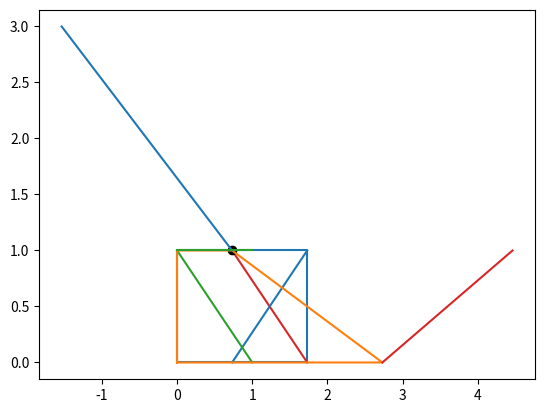

Here is the Python script that generated this plot:
#!/usr/bin/env python3
# -*- coding: utf-8 -*-
"""
Created on Mon Jun 13 14:07:52 2022

@author: jemmaschroder
"""

import numpy as np
import matplotlib.pyplot as plt
import time
start_time = time.time()



#------- INITALIZE EVERYTHING -------


colors =['tab:red', 'tab:blue', 'tab:green', 'tab:purple', 'tab:orange', 
         'tab:cyan', 'tab:olive', 'tab:pink', 'tab:brown']

# b is the value of P(1,b)
#n is number it iterations you want
# mathplotlib is annoying and normalizing tick marks is annoying so photo is not neccessarily to scale

n=2
b=np.sqrt(3)
polygon_full=np.empty([n,5,2])

#initating points of polygon
origin=np.array([0,0])
p1=np.array([b,0])
p2=np.array([b,1])
p3=np.array([0,1])

#okay so basically the way i'm storying data is by storing it as a 2x3xn tensor (numpy array)
#where the nth slice is the points of the nth mutation
polygon_full[0]=np.array([origin,p1,p2,p3,origin])

#and we're going to do the same thing to store the transformation matrices
#i dont actually know if we need to store these?? but still maybe good to do
#(i think it's faster because i reference it multiple times so don't have to redo computation)
transformation_matrices=np.empty([n,2,2])

#initiate eigendirections (can hardcode these bc constant for polydisks)

ed1=np.array([-1,1]) #based at p1
ed2=np.array([-1,-1]) #based at p2
ed3=np.array([1,-1]) #based at p3

#put all points in tensor, same deal as above
eigendirections=np.empty([n,3,2])
eigendirections[0]=np.array([ed1,ed2,ed3])

#------- END INITIALIZAZTION -------

#checks whether points are counterclockwise

def ccw(A,B,C):
    return (C[1]-A[1]) * (B[0]-A[0]) > (B[1]-A[1]) * (C[0]-A[0])

# Return true if line segments AB and CD intersect
def intersect(A,B,C,D):
    return ccw(A,C,D) != ccw(B,C,D) and ccw(A,B,C) != ccw(A,B,D)


#find intersection point
def find_intersection(shape,eds,vertex: int):
    pointlist=[]
    j=0
    for i in range(0,4):
        A=shape[i]
        B=shape[i+1]
        C=shape[vertex]
        D=shape[vertex]+eds[vertex-1]
        
        #check whether it intersects
        if intersect(A,B,C,D)==True:
            #compute intersection point
            #check if intersects on horizontal
            j+=1
            #--- WIP FOR CASE WHERE LAST INTERSECTION IS ON CORNER OR NOT CORRECT ONE
            if A[0]==B[0]:
                #compute actual intersection point
                pointlist.append(np.array([A[0],(C[1]-D[1])/(C[0]-D[0])*(A[0]-C[0])+C[1]]))
                if np.array_equal(pointlist(-1),A) or np.array_equal(pointlist(-1),B):
                    pointlist.pop()
                    # print(f'The line from {shape[i]} to {shape[i+1]} and the line from {eds[vertex]} to {shape[vertex+1]} do not intersect')
                # else:
                     # print(f'The line from {shape[i]} to {shape[i+1]} and the line from {eds[vertex]} to {shape[vertex+1]} intersect at {point}')
                    
            #otherwise it intersects on vertical
            else:
                point=np.array([(C[0]-D[0])/(C[1]-D[1])*(A[1]-C[1])+C[0],A[1]])
                if np.array_equal(point,A) or np.array_equal(point,B):
                   point=None
            
    return (point)

#plotting for polygon
#where n is the nth iteration you want to plot
def plot_polygon(tensor, n):
    shape_list = []
    for i in range(0,len(tensor[n])):
        shape_list.append(tensor[n][i])
    xs, ys = zip(*shape_list) #create lists of x and y values
    plt.plot(xs,ys) 
    
#plotting for nodal rays
def plot_eigendirection(ev_tensor, polygon_tensor,n):
    for i in range (0,3):
        ev=[polygon_tensor[n][i+1],polygon_tensor[n][i+1]+ev_tensor[n][i]]
        xe, ye = zip(*ev) #create lists of x and y values
        plt.plot(xe,ye, color=colors[i])
    
    

#------- CODE FOR TRANSFORMATION -------

def normalize(v):
    norm = np.linalg.norm(v)
    if norm == 0: 
       return v
    return v / norm


#preserve is vector you want preserved, change is vector you want changed, change_to is new vector
def transformation(preserve,change, change_to):
    vec = np.concatenate((preserve,change_to))
    mat = np.array([ [preserve[0], preserve[1], 0,   0  ],
              [0,   0,   preserve[0], preserve[1]], 
              [change[0], change[1], 0,  0,  ],
              [0,   0,   change[0], change[1]], ])
    res = np.linalg.solve(mat,vec)
    return np.array([ [res[0],res[1]], 
              [res[2],res[3]] ])

transformation_matrices[0] = transformation(ed1,p2-p1,normalize(p1))

#given an nodal ray, compute transformation matrix
#where p is from 1 to 3 and represents the point you want to transform around
def transformation_from_ev(p):
    transformation
    return

# transformation_matrices = np.vstack([transformation_matrices, transformation(ed1,p2-p1,normalize(p1))])
transformation_matrices[1] = transformation(ed1,p2-p1,normalize(p1))


print(f'transformation: {transformation(ed1,p2-p1,normalize(p1))}')

point = find_intersection(polygon_full[0],eigendirections[0],1)

plt.figure()
plot_polygon(polygon_full,0)
plot_eigendirection(eigendirections,polygon_full,0)


#plot intersection point
plt.plot(point[0],point[1],color='black', marker='o')



polygon_full[1]=np.array([origin, np.matmul(transformation_matrices[0], p2-p1)+p1, point, p3, origin])
plot_polygon(polygon_full,1)

for i in range(0,3):
    eigendirections[1][i]=np.matmul(transformation_matrices[0],eigendirections[0][i])+polygon_full[1][i+1]
    
    
print(eigendirections[1])

plot_eigendirection(eigendirections,polygon_full,1)


plt.show() 
    
print("--- %s seconds ---" % (time.time() - start_time))

        
    
    
    
    

    



               
               